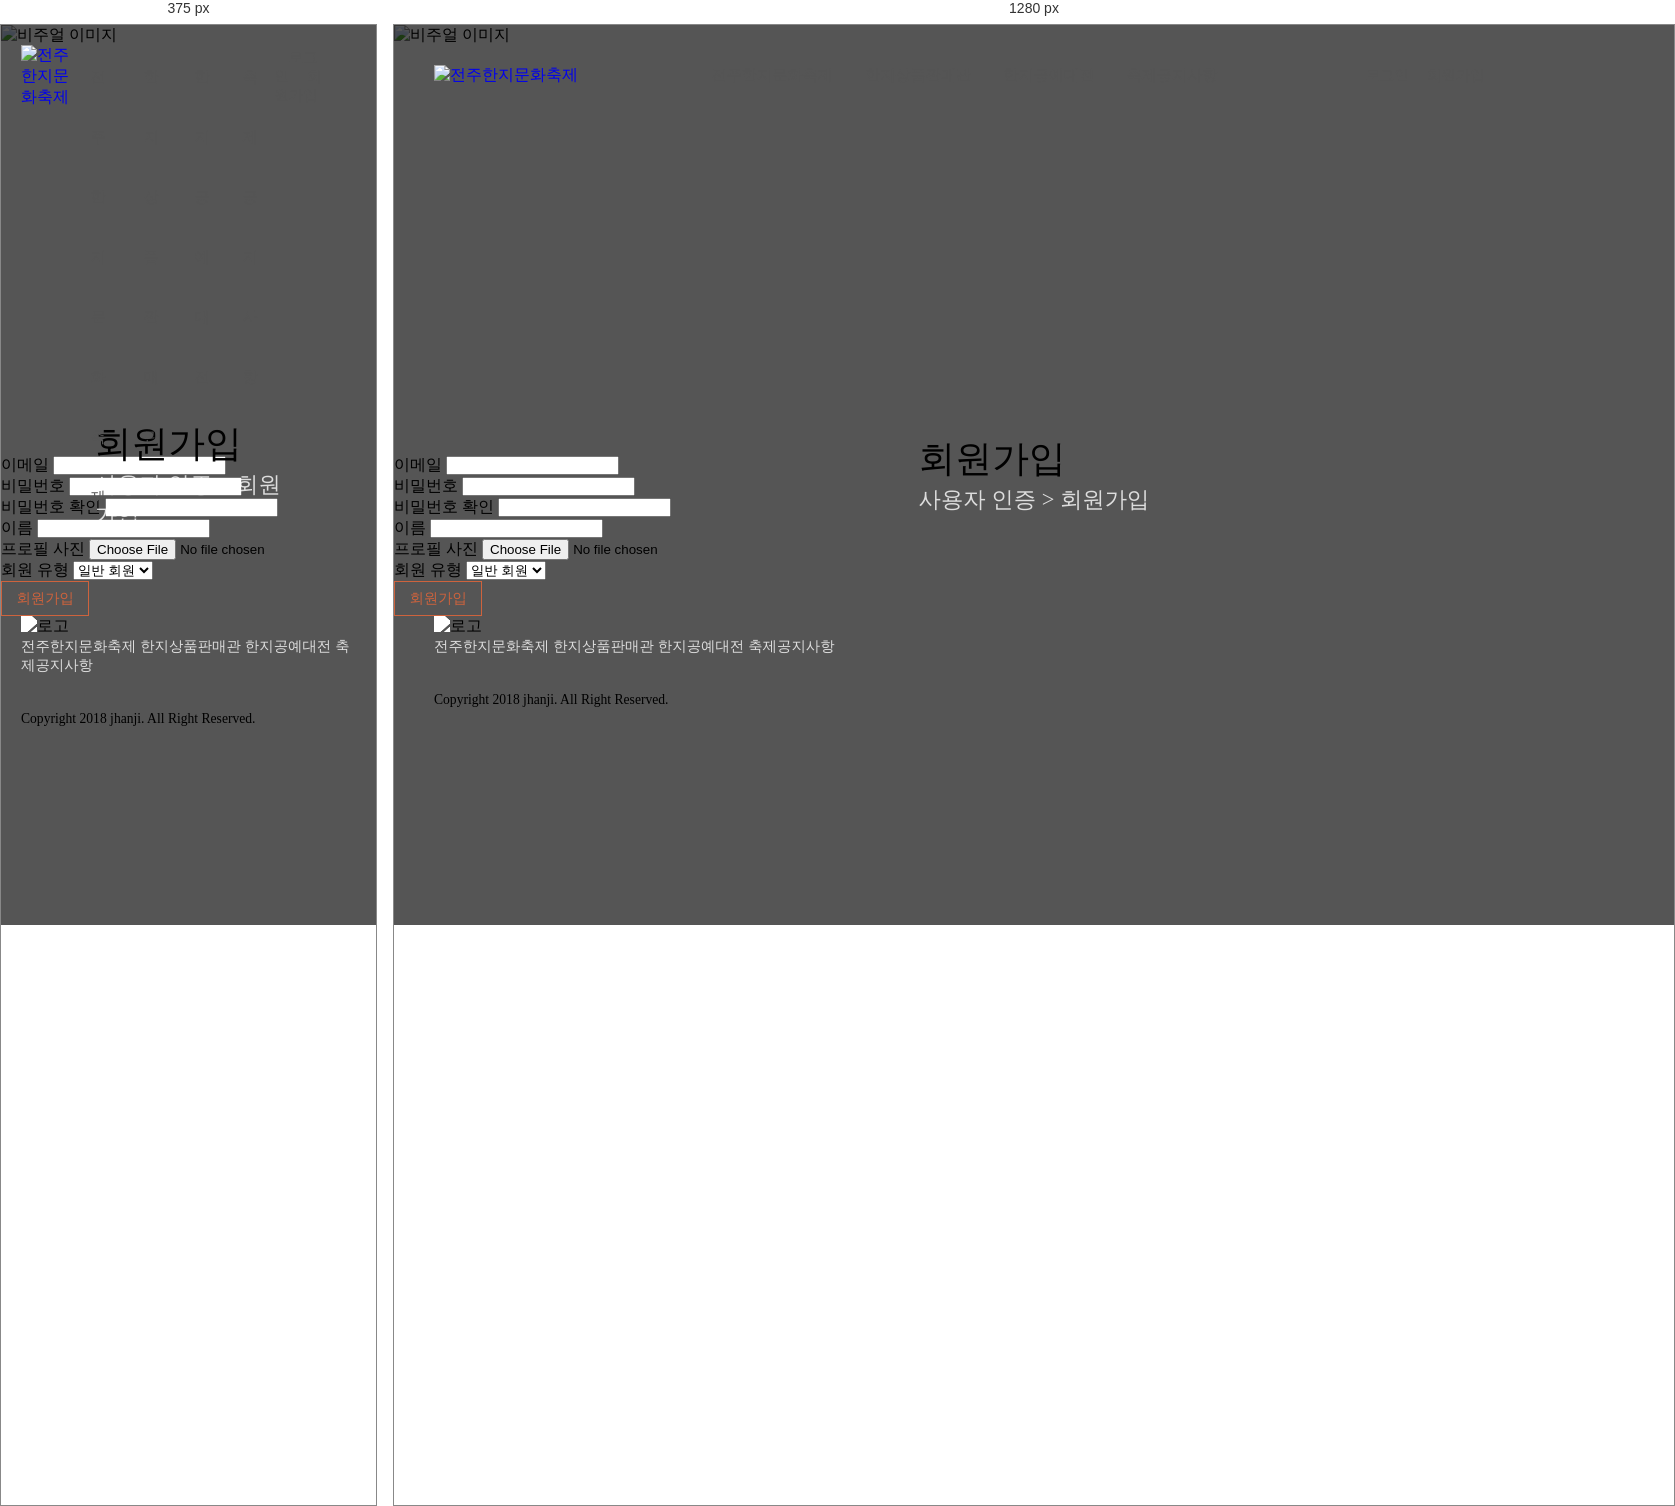
Rendered at 375 px and 1280 px, left to right.

<!-- file: sign-up.html -->
<!DOCTYPE html>
<html lang="ko">
<head>
    <meta charset="UTF-8">
    <meta name="viewport" content="width=device-width, initial-scale=1.0">
    <title>전주한지문화축제</title>
    <script src="./js/jquery-3.4.1.min.js"></script>
    <link rel="stylesheet" href="./bootstrap-4.3.1-dist/css/bootstrap.css">
    <script src="./bootstrap-4.3.1-dist/js/bootstrap.js"></script>
    <link rel="stylesheet" href="./fontawesome/css/font-awesome.min.css">
    <link rel="stylesheet" href="./css/style.css">
</head>
<body>
    <!-- 헤더 영역 -->
    <input type="checkbox" id="open-aside" hidden>
    <header>
        <div class="wrap h-100 d-between">
            <a href="#">
                <img src="./images/logo.svg" alt="전주한지문화축제" title="전주한지문화축제" height="45">
            </a>
            <div class="nav d-none d-lg-flex">
                <div class="nav__item">
                    <a href="#">전주한지문화축제</a>
                    <div class="nav__list">
                        <a href="#">개요/연혁</a>
                        <a href="#">찾아오시는길</a>
                    </div>
                </div>
                <div class="nav__item">
                    <a href="#">한지상품판매관</a>
                    <div class="nav__list">
                        <a href="#">한지업체</a>
                        <a href="#">온라인스토어</a>
                    </div>
                </div>
                <div class="nav__item">
                    <a href="#">한지공예대전</a>
                    <div class="nav__list">
                        <a href="#">출품신청</a>
                        <a href="#">참가작품</a>
                    </div>
                </div>
                <div class="nav__item">
                    <a href="#">축제공지사항</a>
                    <div class="nav__list">
                        <a href="#">알려드립니다</a>
                        <a href="#">1:1문의</a>
                    </div>
                </div>
            </div>
            <div class="auth d-none d-lg-flex">
                <a href="#">로그인</a>
                <a href="#">회원가입</a>
            </div>
            <label for="open-aside" class="icon-bars d-lg-none">
                <span></span>
                <span></span>
                <span></span>
            </label>
        </div>
    </header>
    <!-- /헤더 영역 -->

    <!-- 사이드바 -->
    <aside class="d-lg-none">
        <label for="open-aside" class="aside__background"></label>
        <div class="aside__content">
            <div class="auth auth--aside">
                <a href="#">로그인</a>
                <a href="#">회원가입</a>
            </div>
            <div class="nav nav--aside mt-3">
                <div class="nav__item">
                    <a href="#">전주한지문화축제</a>
                    <div class="nav__list">
                        <a href="#">개요/연혁</a>
                        <a href="#">찾아오시는길</a>
                    </div>
                </div>
                <div class="nav__item">
                    <a href="#">한지상품판매관</a>
                    <div class="nav__list">
                        <a href="#">한지업체</a>
                        <a href="#">온라인스토어</a>
                    </div>
                </div>
                <div class="nav__item">
                    <a href="#">한지공예대전</a>
                    <div class="nav__list">
                        <a href="#">출품신청</a>
                        <a href="#">참가작품</a>
                    </div>
                </div>
                <div class="nav__item">
                    <a href="#">축제공지사항</a>
                    <div class="nav__list">
                        <a href="#">알려드립니다</a>
                        <a href="#">1:1문의</a>
                    </div>
                </div>
            </div>
        </div>
    </aside>
    <!-- /사이드바 -->

    <!-- 비주얼 영역 -->
    <div class="position-relative hx-350">
        <div class="background background--black">
            <img src="./images/visual/1.jpg" alt="비주얼 이미지" title="비주얼 이미지">
        </div>
        <div class="position-center text-center w-100">
            <div class="fx-8 text-white">회원가입</div>
            <div class="fx-4 text-gray mt-3">사용자 인증 > 회원가입</div>
        </div>
    </div>
    <!-- /비주얼 영역 -->
  
    <div class="container py-5">
        <form id="sign-up" action="/sign-up" method="post" enctype="multipart/form-data">
            <div class="form-group">
                <label>이메일</label>
                <input type="text" class="form-control" name="user_email" id="user_email">
                <div class="error mt-2 text-red fx-n2"></div>
            </div>
            <div class="form-group">
                <label>비밀번호</label>
                <input type="password" class="form-control" name="password" id="password">
                <div class="error mt-2 text-red fx-n2"></div>
            </div>
            <div class="form-group">
                <label>비밀번호 확인</label>
                <input type="password" class="form-control" name="passconf" id="passconf">
                <div class="error mt-2 text-red fx-n2"></div>
            </div>
            <div class="form-group">
                <label>이름</label>
                <input type="text" class="form-control" name="user_name" id="user_name">
                <div class="error mt-2 text-red fx-n2"></div>
            </div>
            <div class="form-group">
                <label>프로필 사진</label>
                <input type="file" class="form-control" name="image" id="image">
                <div class="error mt-2 text-red fx-n2"></div>
            </div>
            <div class="form-group">
                <label>회원 유형</label>
                <select name="type" id="type" class="form-control">
                    <option value="normal">일반 회원</option>
                    <option value="company">기업 회원</option>
                </select>
            </div>
            <div class="form-group mt-3 text-right">
                <button class="btn-custom">회원가입</button>
            </div>
        </form>
    </div>
    <script src="/js/sign-up.js"></script>
    
    
    <!-- 푸터 -->
    <footer class="bg-dark py-3">
        <div class="wrap">
            <div class="row">
                <div class="col-lg-3">
                    <div class="text-center">
                        <img class="white" src="./images/logo.svg" alt="로고" title="로고" height="40">
                    </div>
                </div>
                <div class="col-lg-6 my-4 my-lg-0">
                    <div class="row">
                        <a href="#" class="col-lg-3 col-6 text-center fx-n2 text-gray mb-4 mb-lg-0">전주한지문화축제</a>
                        <a href="#" class="col-lg-3 col-6 text-center fx-n2 text-gray mb-4 mb-lg-0">한지상품판매관</a>
                        <a href="#" class="col-lg-3 col-6 text-center fx-n2 text-gray mb-4 mb-lg-0">한지공예대전</a>
                        <a href="#" class="col-lg-3 col-6 text-center fx-n2 text-gray mb-4 mb-lg-0">축제공지사항</a>
                    </div>
                </div>
                <div class="col-lg-3">
                    <div class="text-center text-gray">
                        <span class="icon"><i class="fa fa-facebook"></i></span>
                        <span class="icon"><i class="fa fa-twitter"></i></span>
                        <span class="icon"><i class="fa fa-google-plus"></i></span>
                    </div>
                </div>
            </div>
            <div class="text-center mt-3 text-muted fx-n3">
                Copyright 2018 jhanji. All Right Reserved.
            </div>
        </div>
    </footer>
    <!-- /푸터 -->
</body>
</html>

/* @media block from style.css */
@media(max-width: 760px){
    .auto-line { white-space: normal; }
    .wrap { max-width: 100%; padding: 0 20px; }
}

/* @media block from style.css */
@media(max-width: 760px){
    .line__text, .line__image {
        flex: 0 0 100%;
        max-width: 100%;
        
    }
    .line__text { height: auto; }
    .line__image { height: 100px; order: 2; }
}

/* @media block from style.css */
@media(max-width: 760px){
    .company { height: 100px; }
    .company img {
        position: absolute;
        left: 50%; top: 50%;
        transform: translate(-50%, -50%);
        width: 330px;
        animation: company 33s infinite;
    }

    .company img:nth-child(1) { animation-delay: -3s; }
    .company img:nth-child(3) { animation-delay: calc(-33s + 3s * 1); }
    .company img:nth-child(4) { animation-delay: calc(-33s + 3s * 2); }
    .company img:nth-child(5) { animation-delay: calc(-33s + 3s * 3); }
    .company img:nth-child(6) { animation-delay: calc(-33s + 3s * 4); }
    .company img:nth-child(7) { animation-delay: calc(-33s + 3s * 5); }
    .company img:nth-child(8) { animation-delay: calc(-33s + 3s * 6); }
    .company img:nth-child(9) { animation-delay: calc(-33s + 3s * 7); }
    .company img:nth-child(10) { animation-delay: calc(-33s + 3s * 8); }
    .company img:nth-child(11) { animation-delay: calc(-33s + 3s * 9); }

    @keyframes company {
        0% { margin-left: -100%; }
        7.57% { margin-left: -100%; }

        9.09% { margin-left: 0%; }
        16.66% { margin-left: 0%; }

        18.18% { margin-left: 100%; }
        100% { margin-left: 100%; }
    }

    #c-paused:checked ~ .row .fa-pause { display: none; }
    #c-paused:not(:checked) ~ .row .fa-play { display: none; }

    #c-paused:checked ~ .row .company img { animation-play-state: paused; }
}